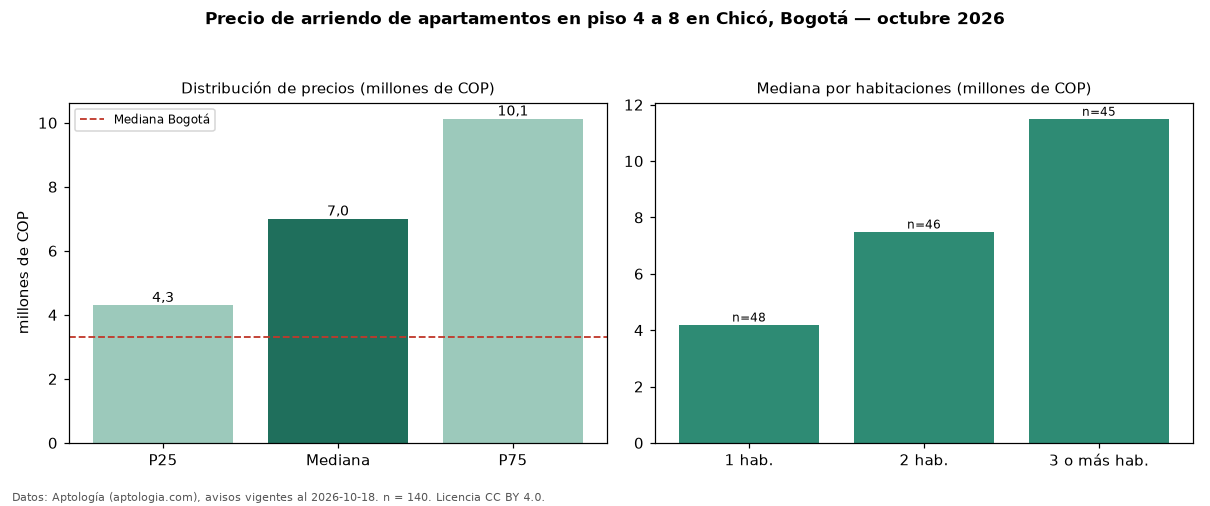

The table this chart was drawn from, first rows:
seccion, metrica, valor, moneda, n
filtro, piso2, en piso 4 a 8, , 140
precio, p25, 4300000, COP, 140
precio, mediana, 7000000, COP, 140
precio, p75, 10125000, COP, 140
precio, minimo, 1950000, COP, 140
precio, maximo, 20200000, COP, 140
m2, mediana_precio_m2, 67614, COP, 125
m2, area_mediana_m2, 97.8, m2, 125
admin, mediana_admin_mes, 1249500, COP, 94
banos, mediana_banos, 2.0, , 
parqueadero, pct_con_parqueadero, 97.9, %, 140
estrato, estrato_mas_frecuente, 6, , 140
habitaciones, 1, 4200000, COP, 48
habitaciones, 2, 7500000, COP, 46
habitaciones, 3+, 11500000, COP, 45
ciudad, mediana_ciudad_referencia, 3300000, COP, 
ciudad, mediana_m2_ciudad, 48246, COP, 
fuente, fecha_datos, 2026-10-18, , 
fuente, atribucion, https://www.aptologia.com/arriendo/bogot…, , 
fuente, licencia, CC BY 4.0, , 
